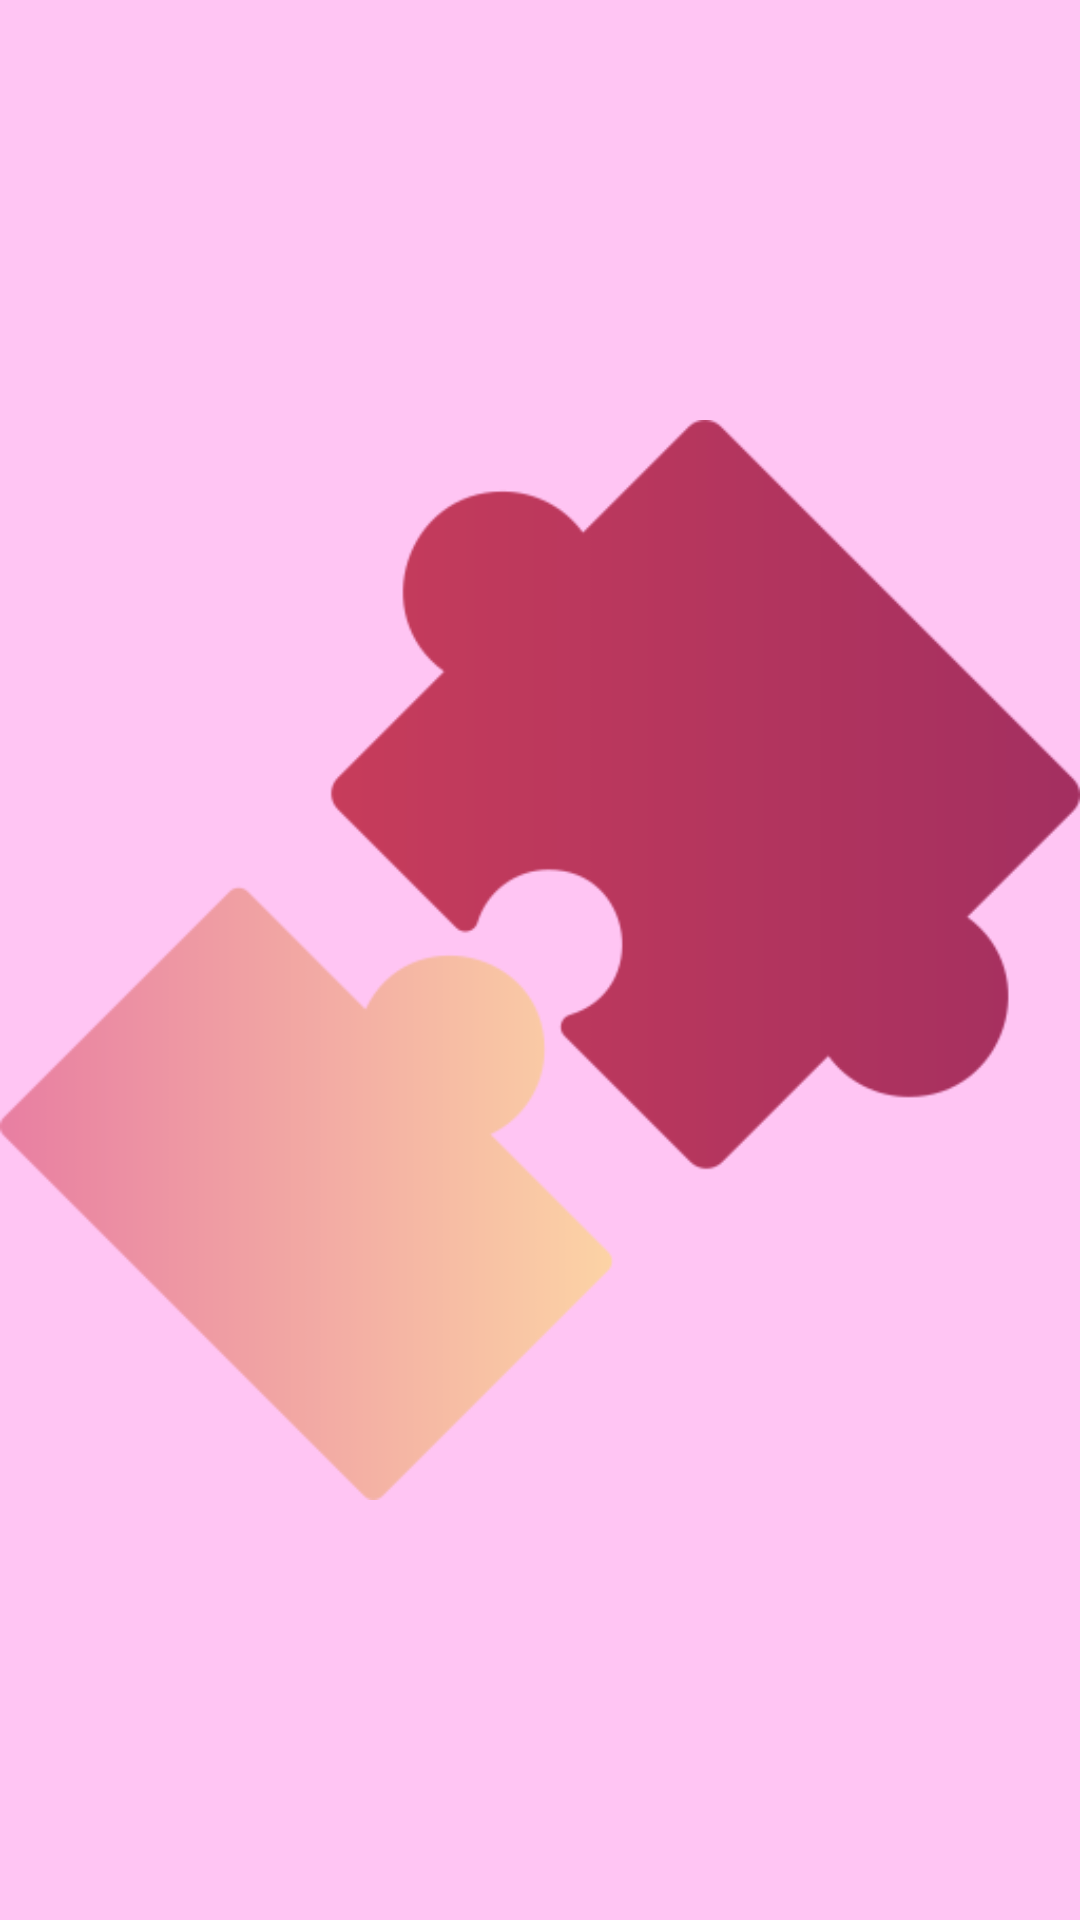

Reconstruct the res/layout file that produces this screen, plus the resources it refers to.
<!-- AndroidManifest.xml: application theme Theme.QuizApp -->
<!-- res/layout/activity_splash.xml -->
<?xml version="1.0" encoding="utf-8"?>
<LinearLayout xmlns:android="http://schemas.android.com/apk/res/android"
    xmlns:tools="http://schemas.android.com/tools"
    android:layout_width="match_parent"
    android:layout_height="match_parent"
    android:layout_gravity="center"
    android:background="#FFC5F3"
    android:orientation="vertical"
    android:fitsSystemWindows="true"
    tools:context=".SplashActivity">

<ImageView
    android:layout_width="wrap_content"
    android:layout_height="match_parent"
    android:src="@drawable/puzzle1"
    android:layout_marginStart="@dimen/_60sdp"
    android:layout_marginEnd="@dimen/_60sdp"
    android:layout_marginTop="@dimen/_23sdp"
    android:layout_marginBottom="@dimen/_23sdp"
    android:contentDescription="@string/SplashImage" />


</LinearLayout>
<!-- resources referenced by this layout -->
<resources>
  <!-- drawable puzzle1: png bitmap (drawable, 14732 bytes) -->
  <string name="SplashImage">Image</string>
  <style name="Theme.QuizApp" parent="Theme.MaterialComponents.DayNight.NoActionBar">
          
          <item name="colorPrimary">#FFC5F3</item>
          <item name="colorPrimaryVariant">#FFC5F3</item>
          <item name="colorOnPrimary">@color/white</item>
          
          <item name="colorSecondary">@color/teal_200</item>
          <item name="colorSecondaryVariant">@color/teal_700</item>
          <item name="colorOnSecondary">@color/black</item>
          
          <item name="android:statusBarColor" tools:targetApi="l">?attr/colorPrimaryVariant</item>
          
      </style>
  <color name="white">#FFFFFFFF</color>
  <color name="teal_200">#E70753</color>
  <color name="teal_700">#0EF617</color>
  <color name="black">#FF000000</color>
</resources>
